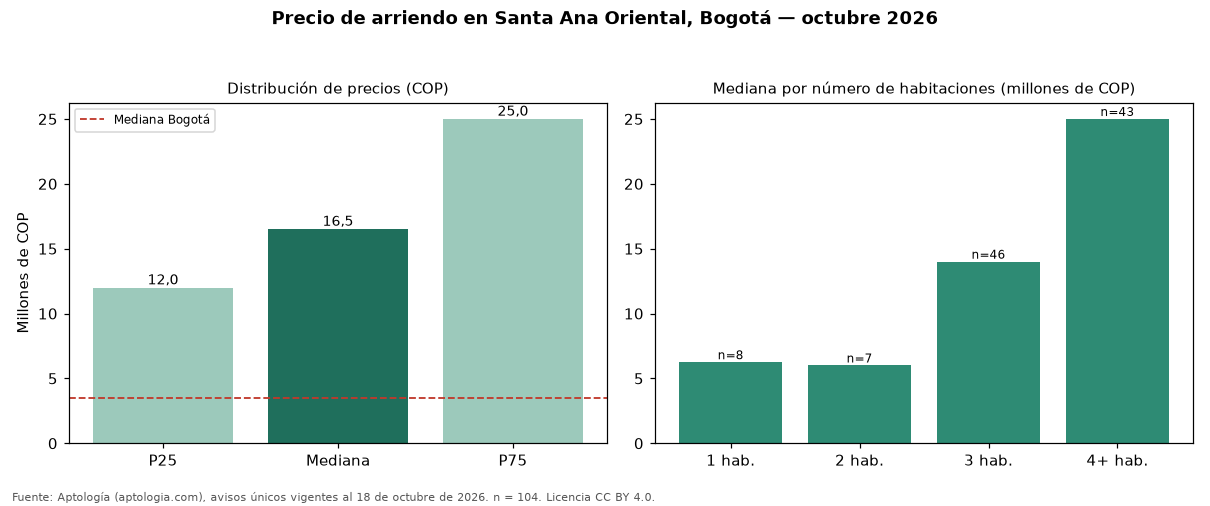

The data file committed next to this chart (first rows):
seccion, metrica, valor_cop, n
precio, p25, 12000000, 104
precio, mediana, 16512500, 104
precio, p75, 25000000, 104
cop_por_m2, p25, 41310, 104
cop_por_m2, mediana, 58229, 104
cop_por_m2, p75, 67971, 104
area, area_mediana_m2, 312.0, 104
habitaciones, 1, 6250000, 8
habitaciones, 2, 6000000, 7
habitaciones, 3, 14000000, 46
habitaciones, 4+, 25000000, 43
administracion, mediana, 1680000, 73
estrato, moda, 6, 
parqueadero, porcentaje_con_parqueadero, 96.2, 104
ciudad, mediana_ciudad, 3497000, 19948
ciudad, mediana_cop_por_m2_ciudad, 48571, 19948
